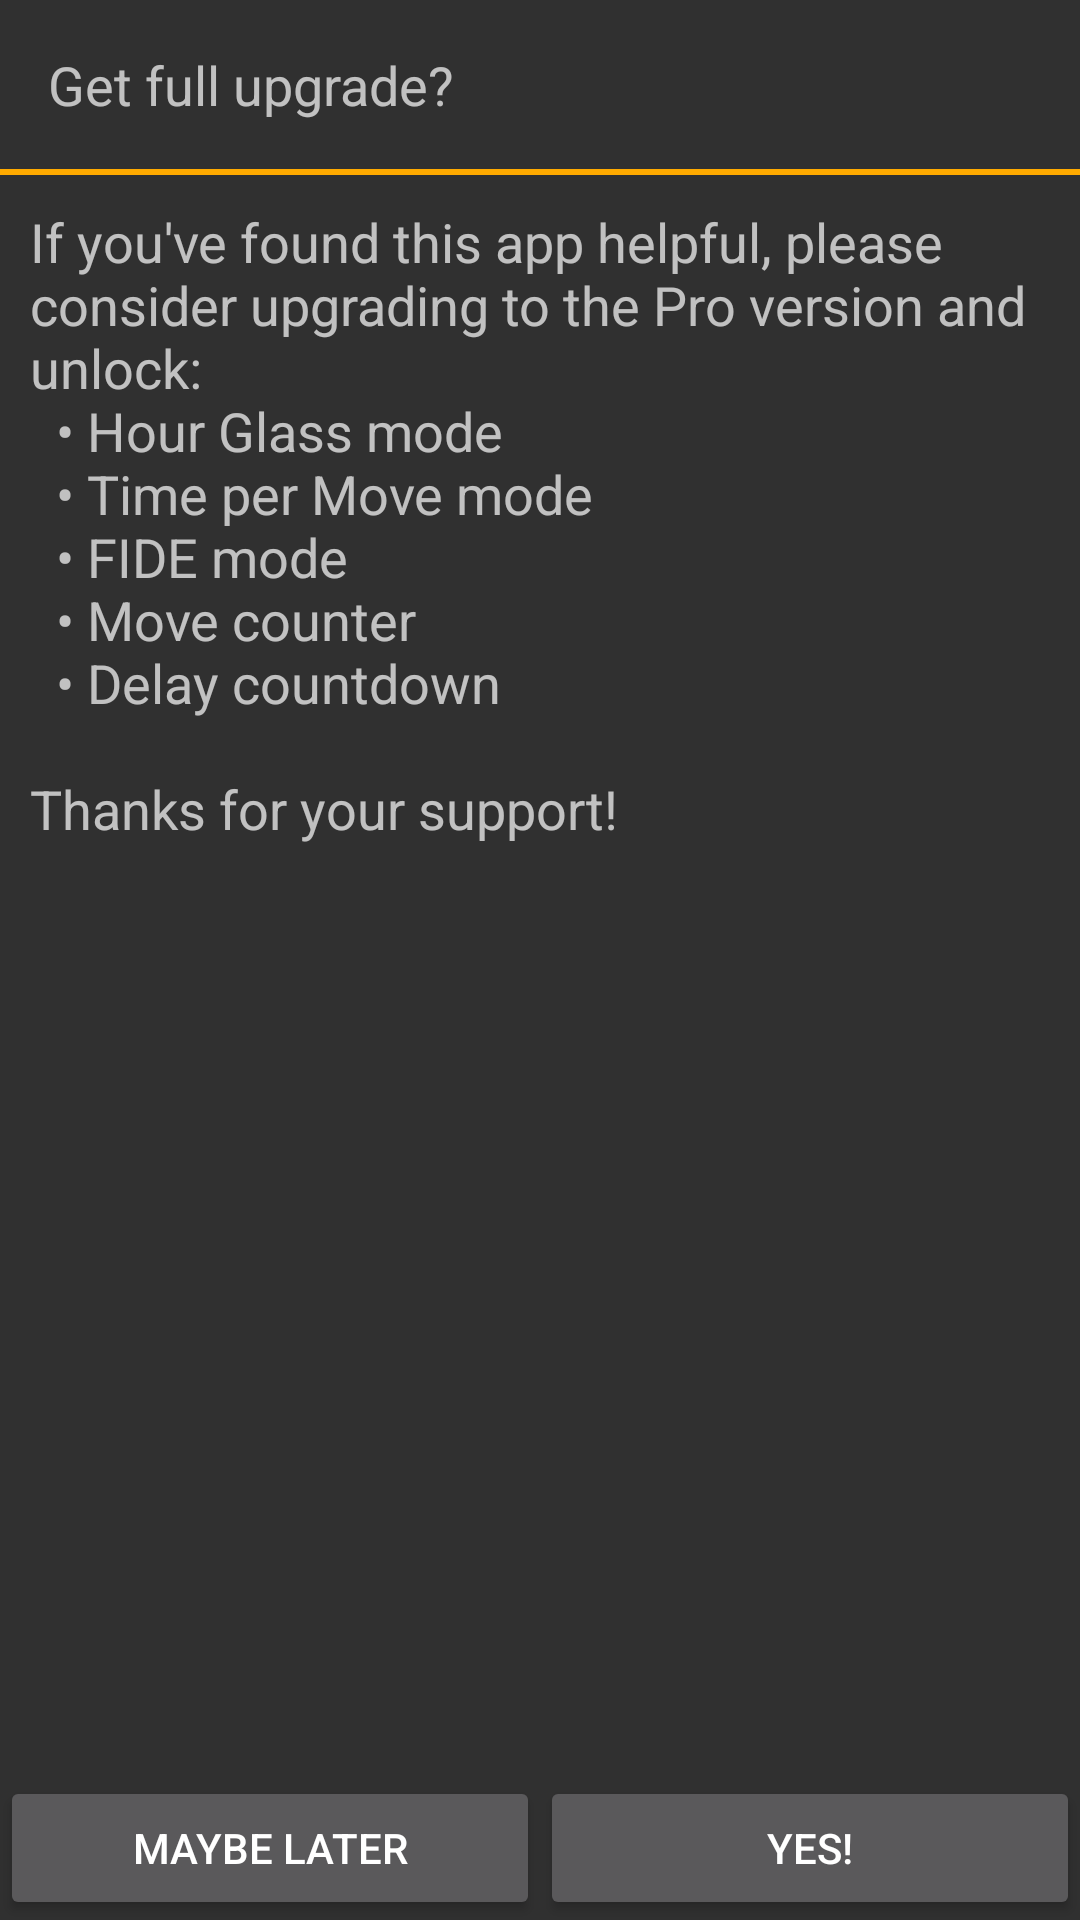

This screen was rendered from an Android layout file. Write that file and the resources it references.
<!-- AndroidManifest.xml: application theme AppTheme -->
<!-- res/layout/fragment_in_app.xml -->
<?xml version="1.0" encoding="utf-8"?>
<LinearLayout android:orientation="vertical" android:layout_width="match_parent" android:layout_height="match_parent"
  xmlns:android="http://schemas.android.com/apk/res/android">
    <TextView android:textAppearance="?android:textAppearanceMedium" android:layout_width="wrap_content" android:layout_height="wrap_content" android:layout_margin="16.0dp" android:text="@string/in_app_title" />
    <View android:background="#ffa0" android:layout_width="match_parent" android:layout_height="2.0dp" />
    <ScrollView android:layout_width="wrap_content" android:layout_height="0.0dp" android:layout_weight="1.0">
        <LinearLayout android:orientation="vertical" android:layout_width="match_parent" android:layout_height="wrap_content">
            <TextView android:textAppearance="?android:textAppearanceMedium" android:id="@id/tvInAppDesc" android:layout_width="wrap_content" android:layout_height="wrap_content" android:layout_margin="10.0dp" android:text="@string/in_app_desc" />
        </LinearLayout>
    </ScrollView>
    <LinearLayout android:orientation="horizontal" android:layout_width="match_parent" android:layout_height="wrap_content">
        <Button android:id="@id/btCancel" android:layout_width="0.0dp" android:layout_height="wrap_content" android:text="@string/in_app_maybe_later" android:layout_weight="1.0" />
        <Button android:id="@id/btOk" android:layout_width="0.0dp" android:layout_height="wrap_content" android:text="@string/in_app_yes" android:layout_weight="1.0" />
    </LinearLayout>
</LinearLayout>
<!-- resources referenced by this layout -->
<resources>
  <string name="in_app_desc">"If you've found this app helpful, please consider upgrading to the Pro version and unlock: 
    • Hour Glass mode 
    • Time per Move mode 
    • FIDE mode 
    • Move counter 
    • Delay countdown 
   
  Thanks for your support!"</string>
  <string name="in_app_maybe_later">Maybe later</string>
  <string name="in_app_title">Get full upgrade?</string>
  <string name="in_app_yes">Yes!</string>
  <style name="AppTheme" parent="AppBaseTheme" />
  <style name="AppBaseTheme" parent="Theme.AppCompat" />
</resources>
